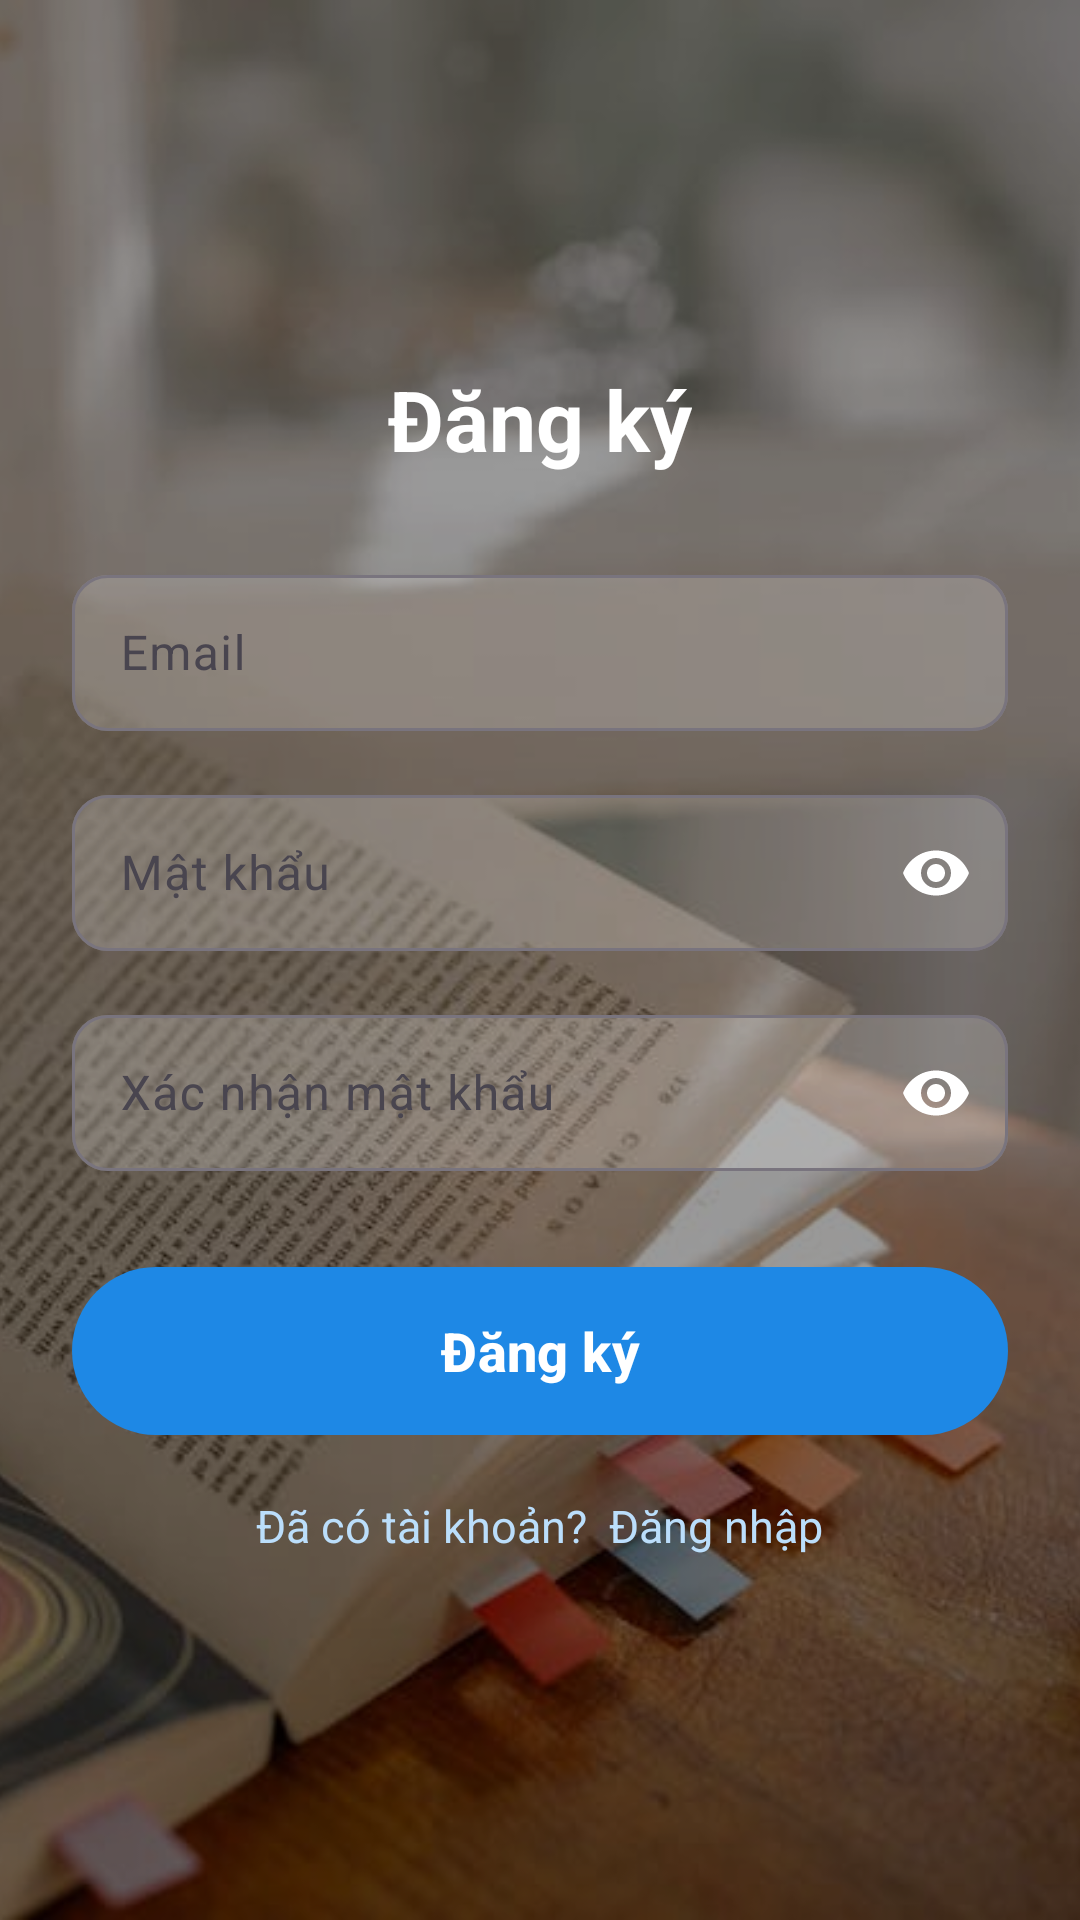

Layout XML and referenced resources for this Android screen:
<!-- AndroidManifest.xml: application theme Theme.MyNoesApplication -->
<!-- res/layout/activity_signup.xml -->
<?xml version="1.0" encoding="utf-8"?>
<RelativeLayout
    xmlns:android="http://schemas.android.com/apk/res/android"
    xmlns:app="http://schemas.android.com/apk/res-auto"
    android:layout_width="match_parent"
    android:layout_height="match_parent">

    
    <ImageView
        android:layout_width="match_parent"
        android:layout_height="match_parent"
        android:src="@drawable/signup_bg"
        android:scaleType="centerCrop" />

    
    <View
        android:layout_width="match_parent"
        android:layout_height="match_parent"
        android:background="#66000000" />

    
    <LinearLayout
        android:layout_width="match_parent"
        android:layout_height="wrap_content"
        android:layout_centerInParent="true"
        android:orientation="vertical"
        android:padding="24dp"
        android:gravity="center">

        
        <TextView
            android:id="@+id/txtTitle"
            android:layout_width="wrap_content"
            android:layout_height="wrap_content"
            android:text="Đăng ký"
            android:textColor="#FFFFFF"
            android:textSize="28sp"
            android:textStyle="bold"
            android:layout_marginBottom="28dp"/>

        
        <com.google.android.material.textfield.TextInputLayout
            android:id="@+id/layoutEmail"
            android:layout_width="match_parent"
            android:layout_height="wrap_content"
            android:hint="Email"
            app:boxBackgroundColor="#33FFFFFF"
            app:boxCornerRadiusTopStart="12dp"
            app:boxCornerRadiusTopEnd="12dp"
            app:boxCornerRadiusBottomStart="12dp"
            app:boxCornerRadiusBottomEnd="12dp"
            app:hintTextColor="#FFFFFF">

            <com.google.android.material.textfield.TextInputEditText
                android:id="@+id/edtEmailUp"
                android:layout_width="match_parent"
                android:layout_height="52dp"
                android:textColor="#FFFFFF"
                android:textColorHint="#DDDDDD"
                android:inputType="textEmailAddress"/>
        </com.google.android.material.textfield.TextInputLayout>

        
        <com.google.android.material.textfield.TextInputLayout
            android:id="@+id/layoutPassword"
            android:layout_width="match_parent"
            android:layout_height="wrap_content"
            android:layout_marginTop="16dp"
            android:hint="Mật khẩu"
            app:boxBackgroundColor="#33FFFFFF"
            app:passwordToggleEnabled="true"
            app:passwordToggleTint="#FFFFFF"
            app:boxCornerRadiusTopStart="12dp"
            app:boxCornerRadiusTopEnd="12dp"
            app:boxCornerRadiusBottomStart="12dp"
            app:boxCornerRadiusBottomEnd="12dp"
            app:hintTextColor="#FFFFFF">

            <com.google.android.material.textfield.TextInputEditText
                android:id="@+id/edtPasswordUp"
                android:layout_width="match_parent"
                android:layout_height="52dp"
                android:textColor="#FFFFFF"
                android:inputType="textPassword"/>
        </com.google.android.material.textfield.TextInputLayout>

        
        <com.google.android.material.textfield.TextInputLayout
            android:id="@+id/layoutConfirm"
            android:layout_width="match_parent"
            android:layout_height="wrap_content"
            android:layout_marginTop="16dp"
            android:hint="Xác nhận mật khẩu"
            app:boxBackgroundColor="#33FFFFFF"
            app:passwordToggleEnabled="true"
            app:passwordToggleTint="#FFFFFF"
            app:boxCornerRadiusTopStart="12dp"
            app:boxCornerRadiusTopEnd="12dp"
            app:boxCornerRadiusBottomStart="12dp"
            app:boxCornerRadiusBottomEnd="12dp"
            app:hintTextColor="#FFFFFF">

            <com.google.android.material.textfield.TextInputEditText
                android:id="@+id/edtConfirm"
                android:layout_width="match_parent"
                android:layout_height="52dp"
                android:textColor="#FFFFFF"
                android:inputType="textPassword"/>
        </com.google.android.material.textfield.TextInputLayout>

        
        <com.google.android.material.button.MaterialButton
            android:id="@+id/btnSignUp"
            android:layout_width="match_parent"
            android:layout_height="56dp"
            android:text="Đăng ký"
            android:textSize="18sp"
            android:textStyle="bold"
            android:textColor="#FFFFFF"
            android:layout_marginTop="32dp"

            android:insetTop="0dp"
            android:insetBottom="0dp"

            app:cornerRadius="28dp"
            app:backgroundTint="?attr/colorPrimary"
            app:rippleColor="?attr/colorOnPrimary"
            app:elevation="12dp"/>

        
        <TextView
            android:id="@+id/txtGoToSignIn"
            android:layout_width="wrap_content"
            android:layout_height="wrap_content"
            android:text="Đã có tài khoản?  Đăng nhập"
            android:textSize="15sp"
            android:textColor="#BBDEFB"
            android:layout_marginTop="20dp"/>

    </LinearLayout>

</RelativeLayout>
<!-- resources referenced by this layout -->
<resources>
  <!-- drawable signup_bg: png bitmap (drawable, 494420 bytes) -->
  <style name="Theme.MyNoesApplication" parent="Base.Theme.MyNoesApplication" />
  <style name="Base.Theme.MyNoesApplication" parent="Theme.Material3.DayNight.NoActionBar">
  
          
          <item name="colorPrimary">@color/blue_primary</item>
          <item name="colorPrimaryContainer">@color/blue_primary_container</item>
  
          
          <item name="colorSecondary">@color/blue_secondary</item>
          <item name="colorSecondaryContainer">@color/blue_secondary_container</item>
  
          
          <item name="materialButtonStyle">@style/MyButtonStyle</item>
  
      </style>
  <color name="blue_primary">#1E88E5</color>
  <color name="blue_primary_container">#90CAF9</color>
  <color name="blue_secondary">#1565C0</color>
  <color name="blue_secondary_container">#64B5F6</color>
  <style name="MyButtonStyle" parent="Widget.Material3.Button">
          <item name="android:backgroundTint">@null</item>
          <item name="backgroundTint">@null</item>
          <item name="android:insetTop">0dp</item>
          <item name="android:insetBottom">0dp</item>
      </style>
</resources>
